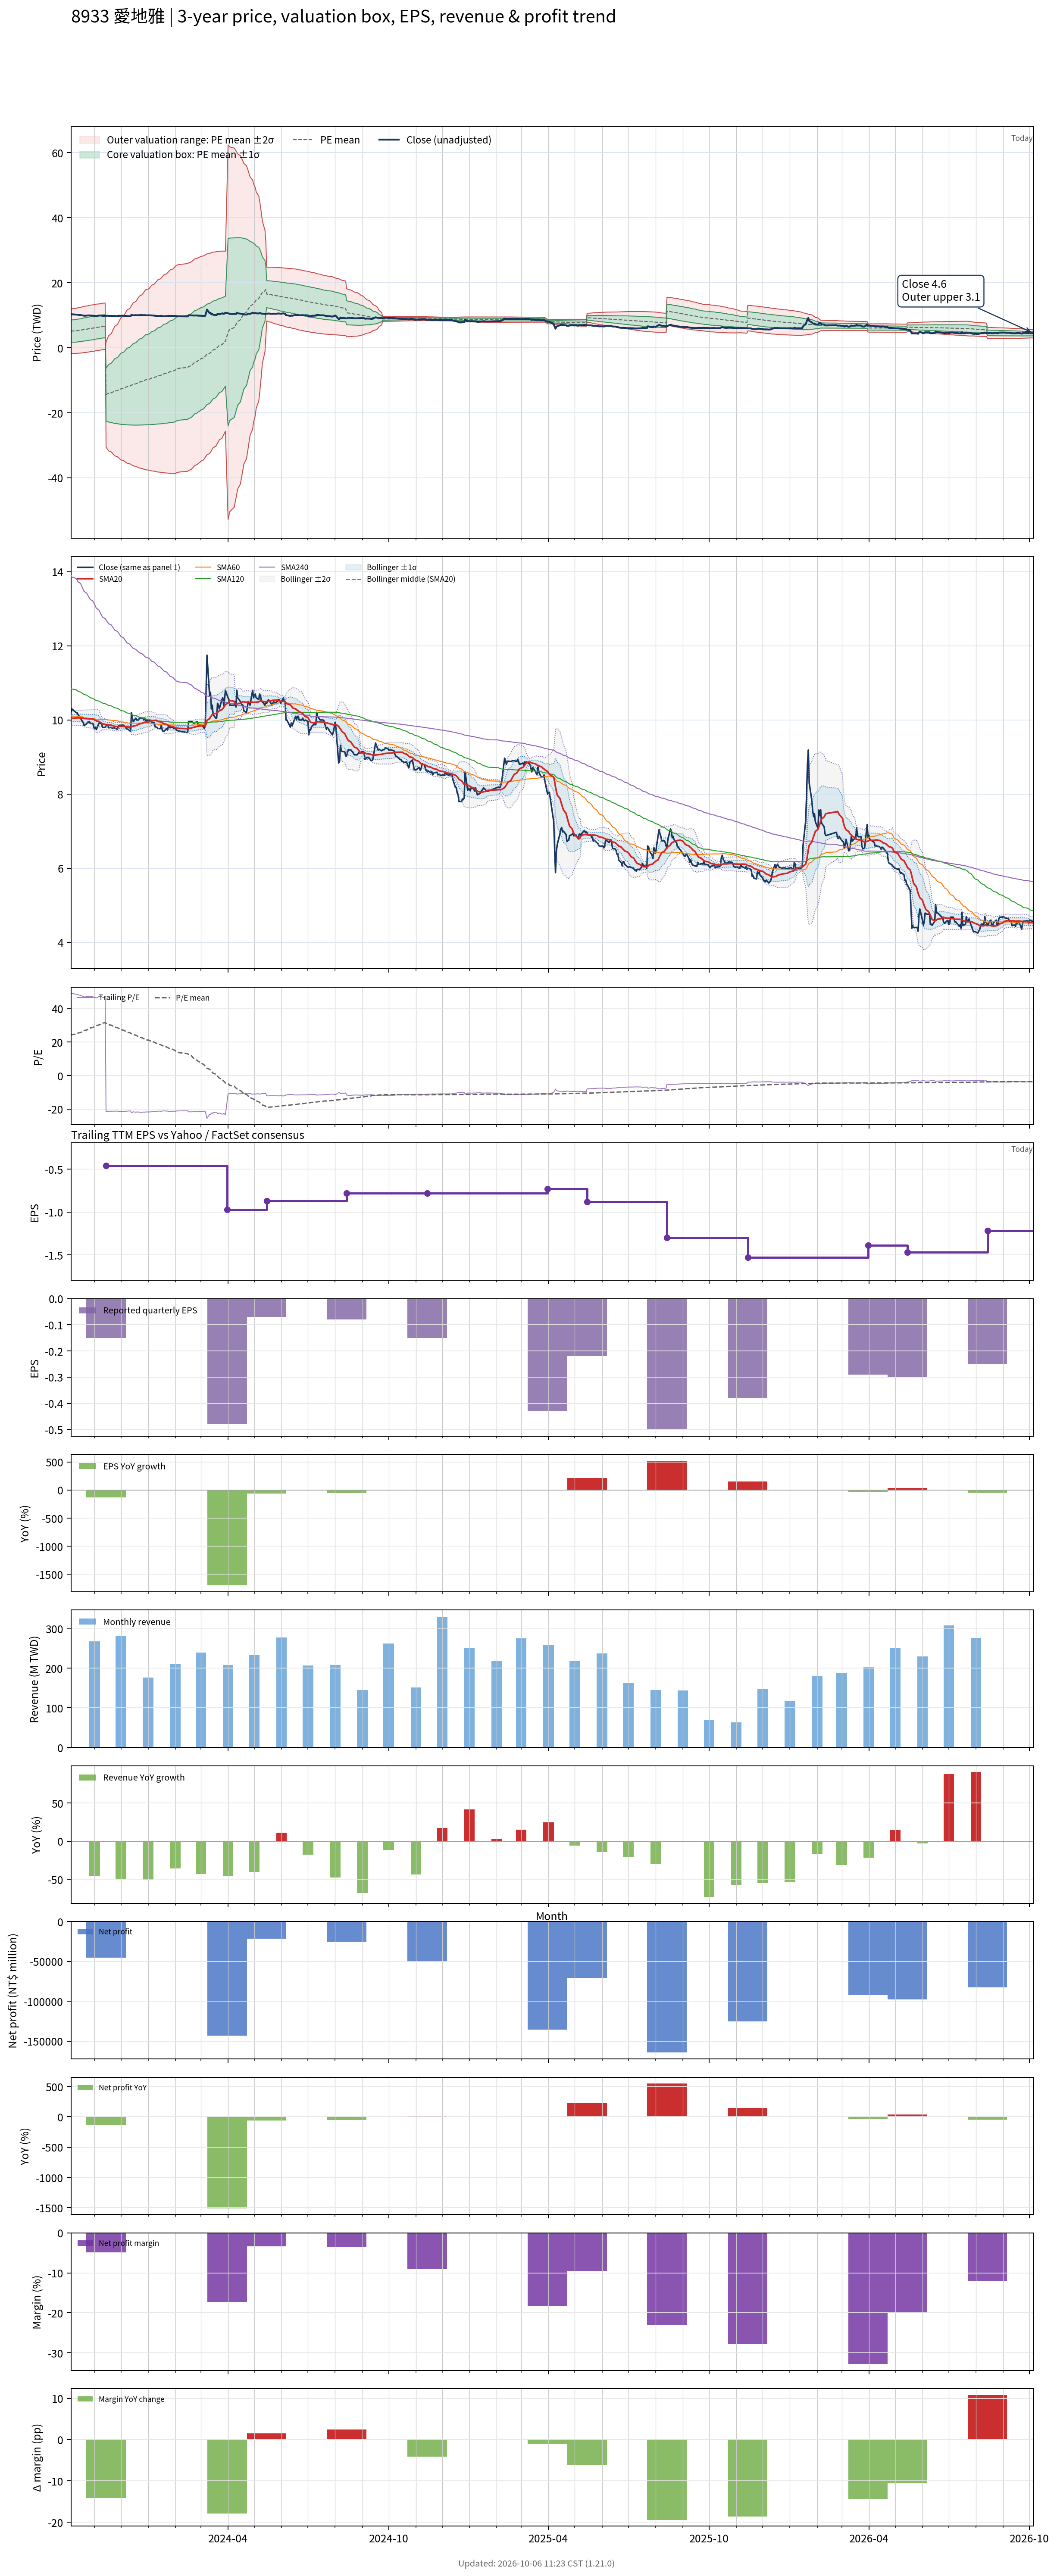

Source data for this figure (header and first rows):
# chart-version: skill-stock-dynamic-val…
date, close, available_date, period_end, eps, ttm_eps, pe, pe_mean, pe_std, price_m2, price_m1, price_mean, price_p1, price_p2, forward_eps, forward_pe, forward_pe_mean, forward_pe_std, forward_price_m2, forward_price_m1, forward_price_mean, forward_price_p1, forward_price_p2, sma20
2023-10-05, 10.2, 2023-08-14, 2023-06-30, -0.17, 0.21, 48.57, 24.15, 16.25, -1.752, 1.66, 5.072, 8.484, 11.9, , , , , , , , , , 10.04
2023-10-06, 10.3, 2023-08-14, 2023-06-30, -0.17, 0.21, 49.05, 24.46, 16.37, -1.736, 1.701, 5.138, 8.574, 12.01, , , , , , , , , , 10.05
2023-10-11, 10.2, 2023-08-14, 2023-06-30, -0.17, 0.21, 48.57, 24.77, 16.47, -1.714, 1.744, 5.202, 8.661, 12.12, , , , , , , , , , 10.06
2023-10-12, 10.2, 2023-08-14, 2023-06-30, -0.17, 0.21, 48.57, 25.08, 16.57, -1.691, 1.788, 5.267, 8.746, 12.22, , , , , , , , , , 10.06
2023-10-13, 10.15, 2023-08-14, 2023-06-30, -0.17, 0.21, 48.33, 25.39, 16.65, -1.662, 1.835, 5.332, 8.829, 12.33, , , , , , , , , , 10.06
2023-10-16, 10.05, 2023-08-14, 2023-06-30, -0.17, 0.21, 47.86, 25.69, 16.73, -1.629, 1.883, 5.396, 8.908, 12.42, , , , , , , , , , 10.06
2023-10-17, 10, 2023-08-14, 2023-06-30, -0.17, 0.21, 47.62, 26, 16.79, -1.592, 1.934, 5.46, 8.986, 12.51, , , , , , , , , , 10.05
2023-10-18, 9.97, 2023-08-14, 2023-06-30, -0.17, 0.21, 47.48, 26.3, 16.85, -1.552, 1.986, 5.524, 9.061, 12.6, , , , , , , , , , 10.05
2023-10-19, 9.93, 2023-08-14, 2023-06-30, -0.17, 0.21, 47.29, 26.61, 16.89, -1.507, 2.04, 5.587, 9.135, 12.68, , , , , , , , , , 10.05
2023-10-20, 9.85, 2023-08-14, 2023-06-30, -0.17, 0.21, 46.9, 26.91, 16.93, -1.46, 2.096, 5.651, 9.206, 12.76, , , , , , , , , , 10.04
2023-10-23, 9.9, 2023-08-14, 2023-06-30, -0.17, 0.21, 47.14, 27.21, 16.96, -1.411, 2.152, 5.714, 9.277, 12.84, , , , , , , , , , 10.04
2023-10-24, 9.94, 2023-08-14, 2023-06-30, -0.17, 0.21, 47.33, 27.51, 17, -1.36, 2.209, 5.778, 9.347, 12.92, , , , , , , , , , 10.03
2023-10-25, 9.94, 2023-08-14, 2023-06-30, -0.17, 0.21, 47.33, 27.82, 17.02, -1.308, 2.267, 5.842, 9.417, 12.99, , , , , , , , , , 10.03
2023-10-26, 9.96, 2023-08-14, 2023-06-30, -0.17, 0.21, 47.43, 28.12, 17.05, -1.254, 2.326, 5.905, 9.485, 13.06, , , , , , , , , , 10.03
2023-10-27, 9.91, 2023-08-14, 2023-06-30, -0.17, 0.21, 47.19, 28.42, 17.06, -1.196, 2.387, 5.969, 9.551, 13.13, , , , , , , , , , 10.03
2023-10-30, 9.91, 2023-08-14, 2023-06-30, -0.17, 0.21, 47.19, 28.73, 17.07, -1.136, 2.449, 6.033, 9.617, 13.2, , , , , , , , , , 10.03
2023-10-31, 9.81, 2023-08-14, 2023-06-30, -0.17, 0.21, 46.71, 29.03, 17.06, -1.072, 2.512, 6.095, 9.679, 13.26, , , , , , , , , , 10.02
2023-11-01, 9.77, 2023-08-14, 2023-06-30, -0.17, 0.21, 46.52, 29.33, 17.05, -1.004, 2.577, 6.158, 9.74, 13.32, , , , , , , , , , 10
2023-11-02, 9.8, 2023-08-14, 2023-06-30, -0.17, 0.21, 46.67, 29.63, 17.04, -0.9347, 2.643, 6.222, 9.8, 13.38, , , , , , , , , , 9.989
2023-11-03, 9.74, 2023-08-14, 2023-06-30, -0.17, 0.21, 46.38, 29.93, 17.01, -0.8604, 2.712, 6.285, 9.857, 13.43, , , , , , , , , , 9.976
2023-11-06, 9.92, 2023-08-14, 2023-06-30, -0.17, 0.21, 47.24, 30.23, 16.99, -0.7879, 2.78, 6.349, 9.917, 13.49, , , , , , , , , , 9.963
2023-11-07, 9.91, 2023-08-14, 2023-06-30, -0.17, 0.21, 47.19, 30.5, 17, -0.7339, 2.836, 6.406, 9.976, 13.55, , , , , , , , , , 9.943
2023-11-08, 9.93, 2023-08-14, 2023-06-30, -0.17, 0.21, 47.29, 30.78, 17, -0.6779, 2.893, 6.463, 10.03, 13.6, , , , , , , , , , 9.93
2023-11-09, 9.89, 2023-08-14, 2023-06-30, -0.17, 0.21, 47.1, 31.05, 17, -0.6203, 2.95, 6.52, 10.09, 13.66, , , , , , , , , , 9.914
2023-11-10, 9.8, 2023-08-14, 2023-06-30, -0.17, 0.21, 46.67, 31.32, 16.99, -0.5603, 3.008, 6.577, 10.15, 13.71, , , , , , , , , , 9.896
2023-11-13, 9.8, 2023-08-14, 2023-06-30, -0.17, 0.21, 46.67, 31.59, 16.98, -0.4975, 3.068, 6.633, 10.2, 13.76, , , , , , , , , , 9.884
2023-11-14, 9.84, 2023-11-14, 2023-09-30, -0.15, -0.46, -21.39, 31.29, 17.59, 1.786, -6.303, -14.39, -22.48, -30.57, , , , , , , , , , 9.876
2023-11-15, 9.86, 2023-11-14, 2023-09-30, -0.15, -0.46, -21.43, 30.99, 18.17, 2.46, -5.898, -14.26, -22.61, -30.97, , , , , , , , , , 9.87
2023-11-16, 9.88, 2023-11-14, 2023-09-30, -0.15, -0.46, -21.48, 30.69, 18.73, 3.115, -5.501, -14.12, -22.73, -31.35, , , , , , , , , , 9.868
2023-11-17, 9.79, 2023-11-14, 2023-09-30, -0.15, -0.46, -21.28, 30.39, 19.27, 3.744, -5.119, -13.98, -22.84, -31.71, , , , , , , , , , 9.865
2023-11-20, 9.8, 2023-11-14, 2023-09-30, -0.15, -0.46, -21.3, 30.1, 19.78, 4.356, -4.745, -13.85, -22.95, -32.05, , , , , , , , , , 9.86
2023-11-21, 9.78, 2023-11-14, 2023-09-30, -0.15, -0.46, -21.26, 29.8, 20.28, 4.951, -4.379, -13.71, -23.04, -32.37, , , , , , , , , , 9.852
2023-11-22, 9.77, 2023-11-14, 2023-09-30, -0.15, -0.46, -21.24, 29.5, 20.76, 5.531, -4.021, -13.57, -23.12, -32.68, , , , , , , , , , 9.844
2023-11-23, 9.79, 2023-11-14, 2023-09-30, -0.15, -0.46, -21.28, 29.21, 21.23, 6.097, -3.67, -13.44, -23.2, -32.97, , , , , , , , , , 9.835
2023-11-24, 9.78, 2023-11-14, 2023-09-30, -0.15, -0.46, -21.26, 28.91, 21.68, 6.65, -3.325, -13.3, -23.27, -33.25, , , , , , , , , , 9.829
2023-11-27, 9.75, 2023-11-14, 2023-09-30, -0.15, -0.46, -21.2, 28.62, 22.12, 7.19, -2.987, -13.16, -23.34, -33.52, , , , , , , , , , 9.82
2023-11-28, 9.84, 2023-11-14, 2023-09-30, -0.15, -0.46, -21.39, 28.32, 22.56, 7.726, -2.649, -13.03, -23.4, -33.78, , , , , , , , , , 9.822
2023-11-29, 9.83, 2023-11-14, 2023-09-30, -0.15, -0.46, -21.37, 28.02, 22.97, 8.25, -2.319, -12.89, -23.46, -34.02, , , , , , , , , , 9.825
2023-11-30, 9.85, 2023-11-14, 2023-09-30, -0.15, -0.46, -21.41, 27.71, 23.38, 8.765, -1.992, -12.75, -23.51, -34.26, , , , , , , , , , 9.828
2023-12-01, 9.86, 2023-11-14, 2023-09-30, -0.15, -0.46, -21.43, 27.41, 23.78, 9.27, -1.67, -12.61, -23.55, -34.49, , , , , , , , , , 9.834
2023-12-04, 9.86, 2023-11-14, 2023-09-30, -0.15, -0.46, -21.43, 27.11, 24.17, 9.765, -1.353, -12.47, -23.59, -34.71, , , , , , , , , , 9.831
2023-12-05, 9.83, 2023-11-14, 2023-09-30, -0.15, -0.46, -21.37, 26.81, 24.55, 10.25, -1.043, -12.33, -23.63, -34.92, , , , , , , , , , 9.826
2023-12-06, 9.82, 2023-11-14, 2023-09-30, -0.15, -0.46, -21.35, 26.51, 24.91, 10.72, -0.737, -12.2, -23.66, -35.12, , , , , , , , , , 9.821
2023-12-07, 9.77, 2023-11-14, 2023-09-30, -0.15, -0.46, -21.24, 26.22, 25.27, 11.19, -0.4367, -12.06, -23.68, -35.31, , , , , , , , , , 9.815
2023-12-08, 9.77, 2023-11-14, 2023-09-30, -0.15, -0.46, -21.24, 25.92, 25.62, 11.64, -0.1406, -11.92, -23.71, -35.49, , , , , , , , , , 9.813
2023-12-11, 9.71, 2023-11-14, 2023-09-30, -0.15, -0.46, -21.11, 25.62, 25.95, 12.09, 0.1518, -11.79, -23.73, -35.66, , , , , , , , , , 9.809
2023-12-12, 9.7, 2023-11-14, 2023-09-30, -0.15, -0.46, -21.09, 25.33, 26.28, 12.53, 0.4397, -11.65, -23.74, -35.83, , , , , , , , , , 9.802
2023-12-13, 10.2, 2023-11-14, 2023-09-30, -0.15, -0.46, -22.17, 25.02, 26.62, 12.98, 0.7347, -11.51, -23.76, -36, , , , , , , , , , 9.819
2023-12-14, 10.05, 2023-11-14, 2023-09-30, -0.15, -0.46, -21.85, 24.72, 26.94, 13.42, 1.022, -11.37, -23.77, -36.16, , , , , , , , , , 9.828
2023-12-15, 9.96, 2023-11-14, 2023-09-30, -0.15, -0.46, -21.65, 24.42, 27.26, 13.84, 1.305, -11.23, -23.77, -36.31, , , , , , , , , , 9.836
2023-12-18, 10.05, 2023-11-14, 2023-09-30, -0.15, -0.46, -21.85, 24.12, 27.57, 14.27, 1.586, -11.1, -23.78, -36.46, , , , , , , , , , 9.848
2023-12-19, 10, 2023-11-14, 2023-09-30, -0.15, -0.46, -21.74, 23.82, 27.87, 14.68, 1.863, -10.96, -23.78, -36.6, , , , , , , , , , 9.86
2023-12-20, 10, 2023-11-14, 2023-09-30, -0.15, -0.46, -21.74, 23.52, 28.17, 15.09, 2.137, -10.82, -23.78, -36.73, , , , , , , , , , 9.871
2023-12-21, 10, 2023-11-14, 2023-09-30, -0.15, -0.46, -21.74, 23.22, 28.46, 15.5, 2.409, -10.68, -23.77, -36.86, , , , , , , , , , 9.882
2023-12-22, 10.05, 2023-11-14, 2023-09-30, -0.15, -0.46, -21.85, 22.92, 28.74, 15.9, 2.68, -10.54, -23.76, -36.99, , , , , , , , , , 9.895
2023-12-25, 10.05, 2023-11-14, 2023-09-30, -0.15, -0.46, -21.85, 22.62, 29.02, 16.3, 2.947, -10.4, -23.75, -37.1, , , , , , , , , , 9.91
2023-12-26, 10.05, 2023-11-14, 2023-09-30, -0.15, -0.46, -21.85, 22.32, 29.3, 16.69, 3.211, -10.27, -23.74, -37.22, , , , , , , , , , 9.921
2023-12-27, 10, 2023-11-14, 2023-09-30, -0.15, -0.46, -21.74, 22.02, 29.56, 17.07, 3.471, -10.13, -23.73, -37.32, , , , , , , , , , 9.929
2023-12-28, 10.05, 2023-11-14, 2023-09-30, -0.15, -0.46, -21.85, 21.72, 29.82, 17.45, 3.73, -9.989, -23.71, -37.43, , , , , , , , , , 9.939
... 668 more rows
